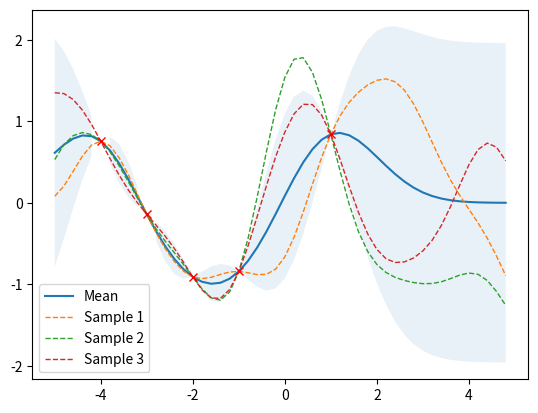

This figure's Python source:
import numpy as np
from scipy.spatial.distance import cdist, squareform

# plooter imports
import matplotlib.pyplot as plt
from matplotlib import cm
from mpl_toolkits.mplot3d import Axes3D

def kernel(X1, X2, l=1.0, sigma_f=1.0):
  '''
    Square exponential kernel, computes the covariance matrix
    from points X.
    
    Note: when we use l for all input dimensions then the kernel
    becomes an (isotropic) kernel.

    Args:
      X1: first np array of points
      X2: second np array of points
      l: controls the smoothness of the kernel -> similar to the variance
      on a gaussian
      sigma_f: controls de vertical variation
    
    Returns:
      cov_matrix: covariance matrix 
  '''
  pairwise_sq_dist = cdist(X1, X2, 'sqeuclidean')
  exponential = np.exp((-0.5 / (l ** 2)) * pairwise_sq_dist)
  kernel = (sigma_f ** 2) * exponential 
  
  return kernel

def posterior_predictive(X_new, X_obs, y_obs, smoothness = 1.0, vert_variation = 1.0, resp_noise=1e-8):
  '''
    Computes the mean and variance estimators of the mean and variance of the posterior
    predictive distribution of the GP.
    
    Args:
      X_new: new values whose response is unknowkn
      X_obs: observed data points
      y_obs: observed response values
      smoothness: smoothness of the kernel function
      vert_variation: vertical variation of the kernel function
      resp_noise: associated response noise parameter
    
    Returns:
      mu_posterior: mean vector posterior estimator gp
      sigma_m_posterior: covariance matrix posterior estimator of the gp
  '''
  # calculate the kernel for observed values of X and new values of X
  obs_covar_m = kernel(X_obs, X_obs)
  inv_obs_covar_m = np.linalg.inv(obs_covar_m)
  K_star = kernel(X_obs, X_new, l = smoothness, sigma_f = vert_variation)
  K_star_star = kernel(X_new, X_new)
  K_y = obs_covar_m + (resp_noise ** 2) * np.eye(X_obs.shape[0])

  # estimator for the posterior mean vector
  mu_posterior = np.dot(np.dot(K_star.T, inv_obs_covar_m), y_obs)
  # estimator for the posterior sigma vector
  sigma_m_posterior = K_star_star - np.dot(np.dot(K_star.T, np.linalg.inv(K_y)), K_star)

  return mu_posterior, sigma_m_posterior

def generate_data():
  '''
    Generates 1d data points from -5 to 5 and 
    assigns y = sin(x) as a response (true function)
  '''
  # generate points from -5 to 5 with step 0.2
  X = np.array([-4, -3, -2, -1, 1]).reshape(-1, 1)
  y = np.sin(X) # make the response the sin of X

  return X, y

def main():
  X_train, y_train = generate_data()

  X_new = np.arange(-5, 5, 0.2).reshape(-1, 1)
  mu_s, cov_s = posterior_predictive(X_new, X_train, y_train)

  # get the samples from the extracted mean and cov estimated posterior vectors
  samples = np.random.multivariate_normal(mu_s.ravel(), cov_s, 3)
  
  # plot the gp
  plot_gp(mu_s, cov_s, X_new, X_train=X_train, Y_train=y_train, samples=samples)

def plot_gp(mu, cov, X, X_train=None, Y_train=None, samples=[]):
    X = X.ravel()
    mu = mu.ravel()
    uncertainty = 1.96 * np.sqrt(np.diag(cov))
    
    plt.fill_between(X, mu + uncertainty, mu - uncertainty, alpha=0.1)
    plt.plot(X, mu, label='Mean')
    for i, sample in enumerate(samples):
        plt.plot(X, sample, lw=1, ls='--', label=f'Sample {i+1}')
    if X_train is not None:
        plt.plot(X_train, Y_train, 'rx')
    plt.legend()
    plt.show() 

if __name__ == '__main__':
  main()
